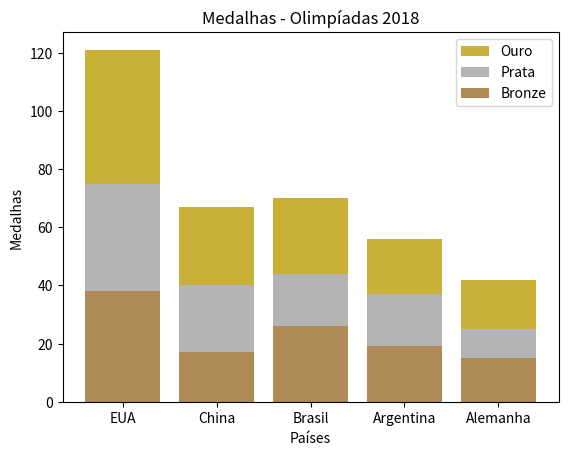

This figure's Python source:
#!/usr/bin/env python3
# -*- coding: utf-8 -*-
"""
Created on Wed Feb 24 19:07:17 2021

[redacted]

Estudo de caso 1
Precisamos apresentar um gráfico de barras para demonstrar o ganho de medalhas
de cinco países, os dados serão criados manualmente neste estudo, visto que o
intuito é demonstrar o uso de um gráfico de barras segmentadas.
"""

# inportação de pacotes
import numpy as np
import matplotlib.pyplot as plt

# relação de países da amostra
paises = ["EUA", "China", "Brasil", "Argentina", "Alemanha"]

# dados referente a cada país e suas respectivas medalhas 
ouro = np.array([46, 27, 26, 19, 17])
prata = np.array([37, 23, 18, 18, 10])
bronze = np.array([38, 17, 26, 19, 15])

# criação de um vetor de indices para o eixo x do gráfico
ind = np.arange(len(paises))

# barra de medalhas de ouro
plt.bar(ind, ouro, label="Ouro", color="#c9b037", bottom=prata+bronze)

# barra de medalhas de prata
plt.bar(ind, prata, label="Prata", color="#b4b4b4", bottom=bronze)

# barra de medalhas de bronze
plt.bar(ind, bronze, label="Bronze", color="#ad8a56")

# associação dos nomes dos países para cada indice do eixo X
plt.xticks(ind, paises)

# rótulos dos eixos X e Y
plt.xlabel("Países")
plt.ylabel("Medalhas")

# legenda padrão para as três medalhas
plt.legend()

# título do gráfico
plt.title("Medalhas - Olimpíadas 2018")

# exibe o gráfico
plt.show
